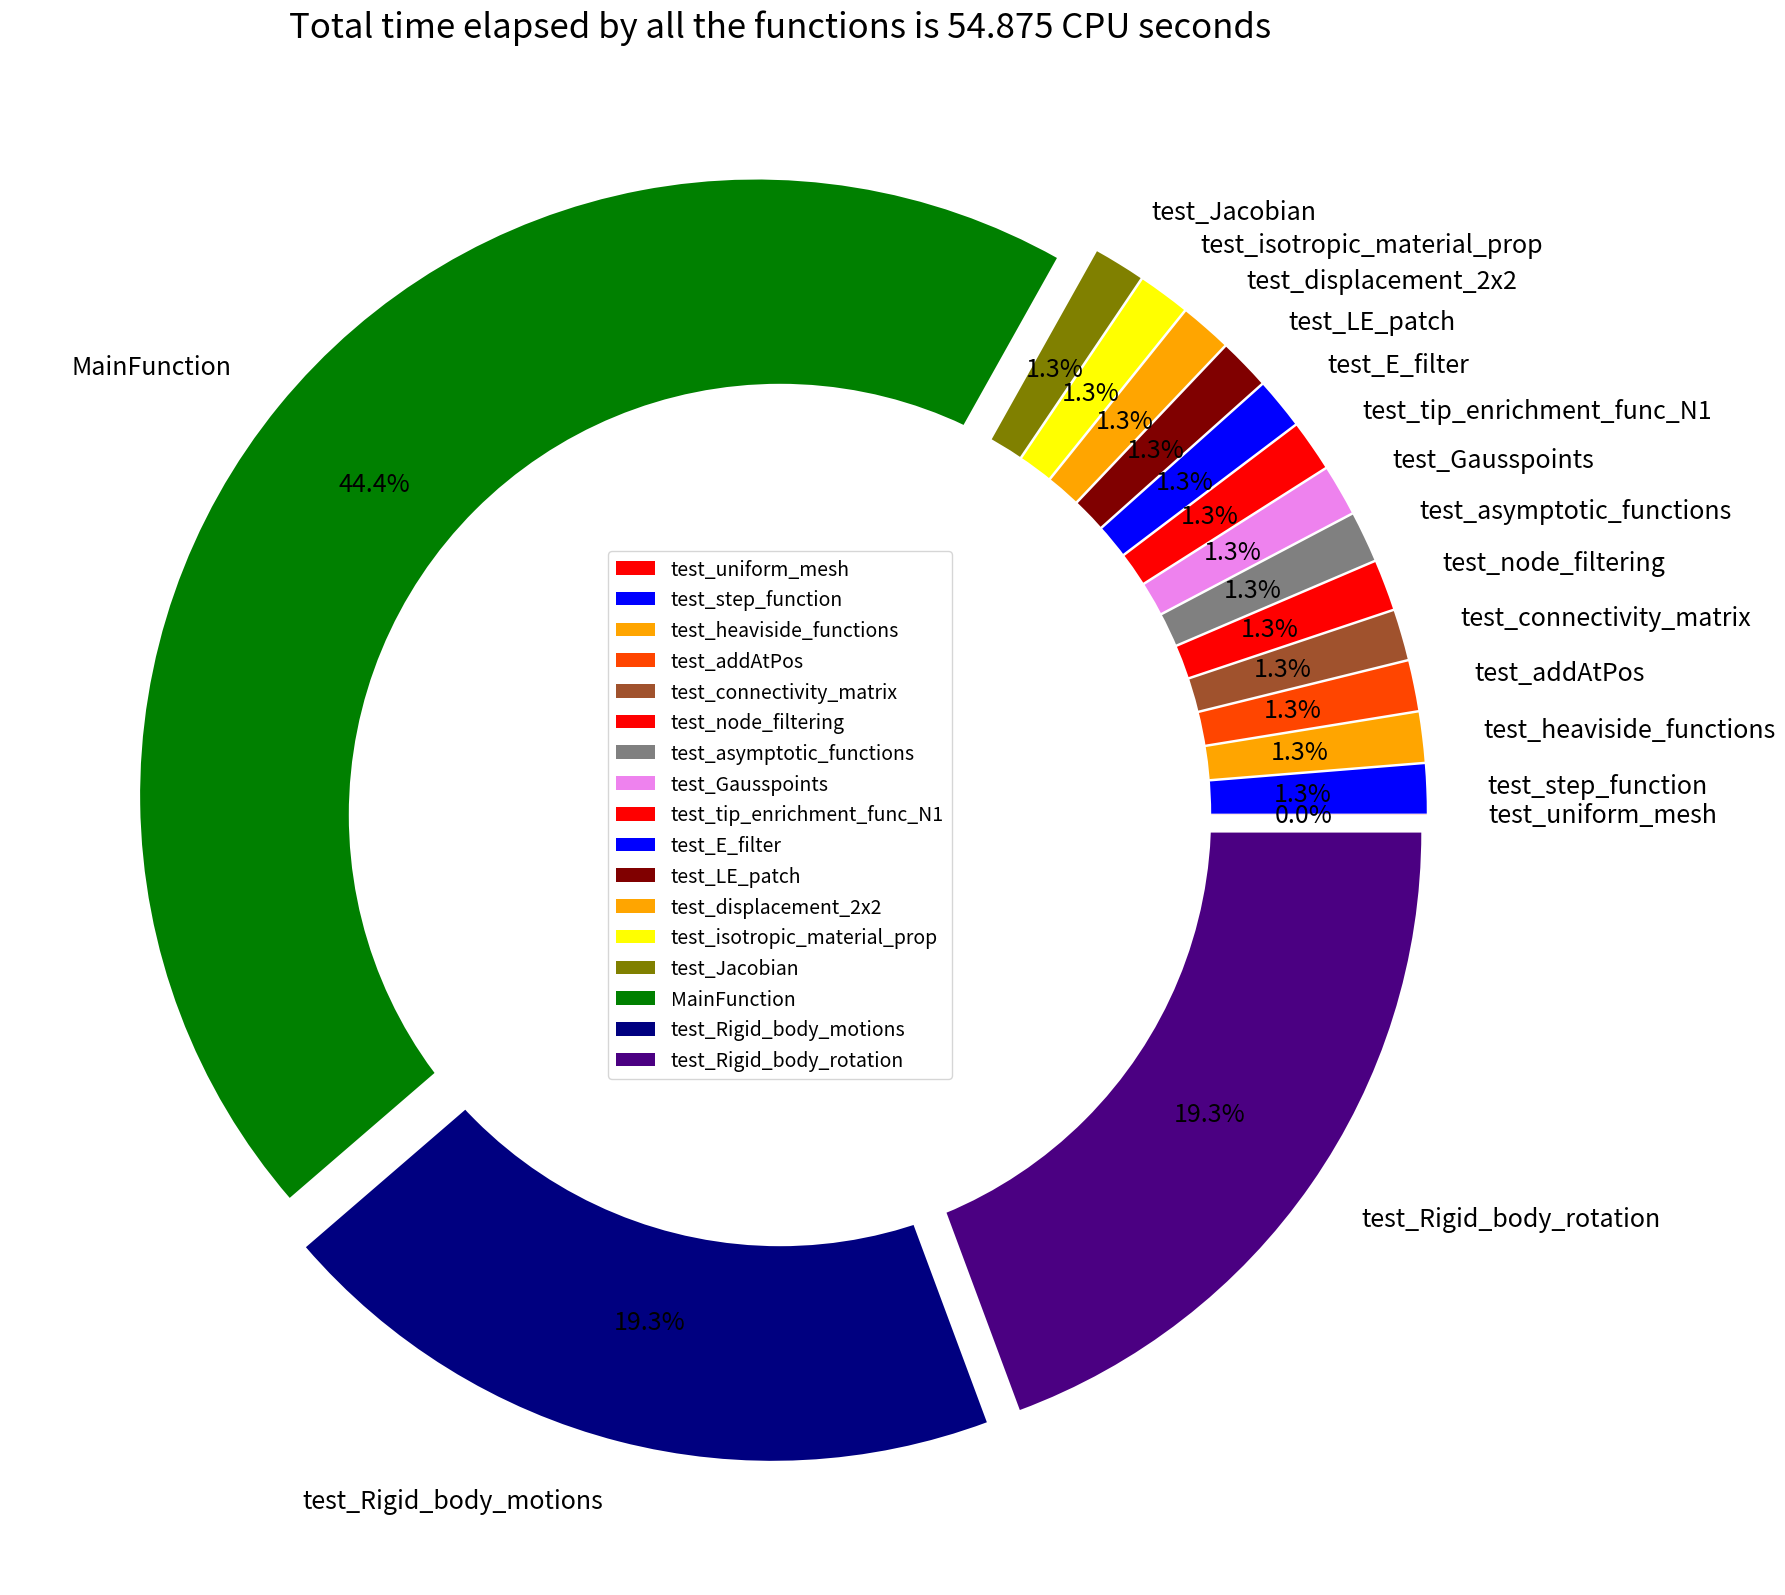

Here is the Python script that generated this plot:
#AUTHOR : VIKAS MELKOT BALASUBRAMANYAM
#MATRICULATION NUMBER : 66133
#Personal Programming Project
#=============================================================================

import matplotlib.pyplot as plt

Ts = [0.002, 0.702, 0.703, 0.704, 0.707, 0.707, 0.709, 0.710,
      0.713, 0.713, 0.717, 0.722, 0.727, 0.727, 24.391, 10.609, 10.612]

Total = sum(Ts)

Func_s = ['test_uniform_mesh', 'test_step_function', 'test_heaviside_functions', 'test_addAtPos',
          'test_connectivity_matrix', 'test_node_filtering', 'test_asymptotic_functions',
          'test_Gausspoints', 'test_tip_enrichment_func_N1', 'test_E_filter', 'test_LE_patch',
          'test_displacement_2x2', 'test_isotropic_material_prop', 'test_Jacobian', 'MainFunction',
          'test_Rigid_body_motions','test_Rigid_body_rotation']

# colors
colors = ['#FF0000', '#0000FF', '#FFA500', 'orangered', 'sienna', 'red', 'grey',
          'violet', 'r', 'b', 'maroon', 'orange', 'yellow', 'olive', 'g','navy', 'indigo']

# explosion
explode = (0.05, 0.05, 0.05, 0.05, 0.05, 0.05, 0.05, 0.05, 0.05, 0.05, 0.05, 0.05,
           0.05, 0.05, 0.05, 0.05, 0.05)

fig, ax = plt.subplots(figsize=(20,20), subplot_kw=dict(aspect="equal"))
# Pie Chart
plt.pie(Ts, colors=colors, labels=Func_s,
        autopct='%1.1f%%', pctdistance=0.8,
        explode=explode, textprops={'fontsize': 18})

plt.legend(loc="center", fontsize=14)

# draw circle
centre_circle = plt.Circle((0, 0), 0.70, fc='white')
fig = plt.gcf()

# Adding Circle in Pie chart
fig.gca().add_artist(centre_circle)

# Adding Title of chart
plt.title(f'Total time elapsed by all the functions is {Total} CPU seconds', fontsize=25)

# Displaying Chart
plt.show()
